The GitHub repository Pazlik19/YoloVision contains a labelled image folder "data" with 31 categories: latter А, latter Б, latter В, latter Г, latter Д, latter Е, latter Ж, latter З, latter И, latter Й, latter К, latter Л, latter М, latter Н, latter О, latter П, latter Р, latter С, latter Т, latter У, latter Ф, latter Х, latter Ц, latter Ч, latter Щ, latter Ъ, latter Ы, latter Ь, latter Э, latter Ю, latter Я. Examples follow, each with its label.

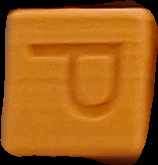
Label: latter Ь

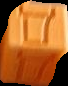
Label: latter Д

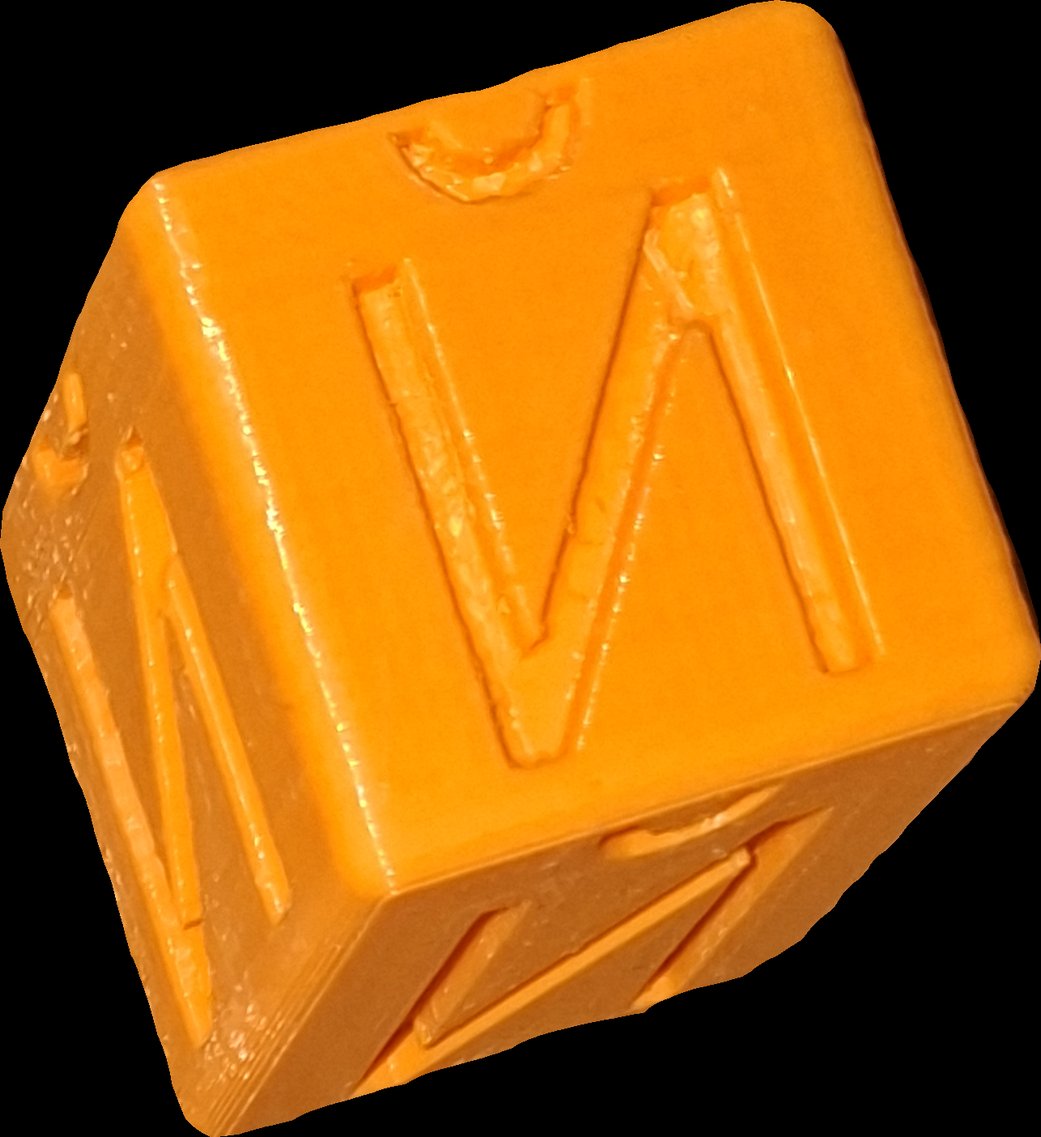
Label: latter Й

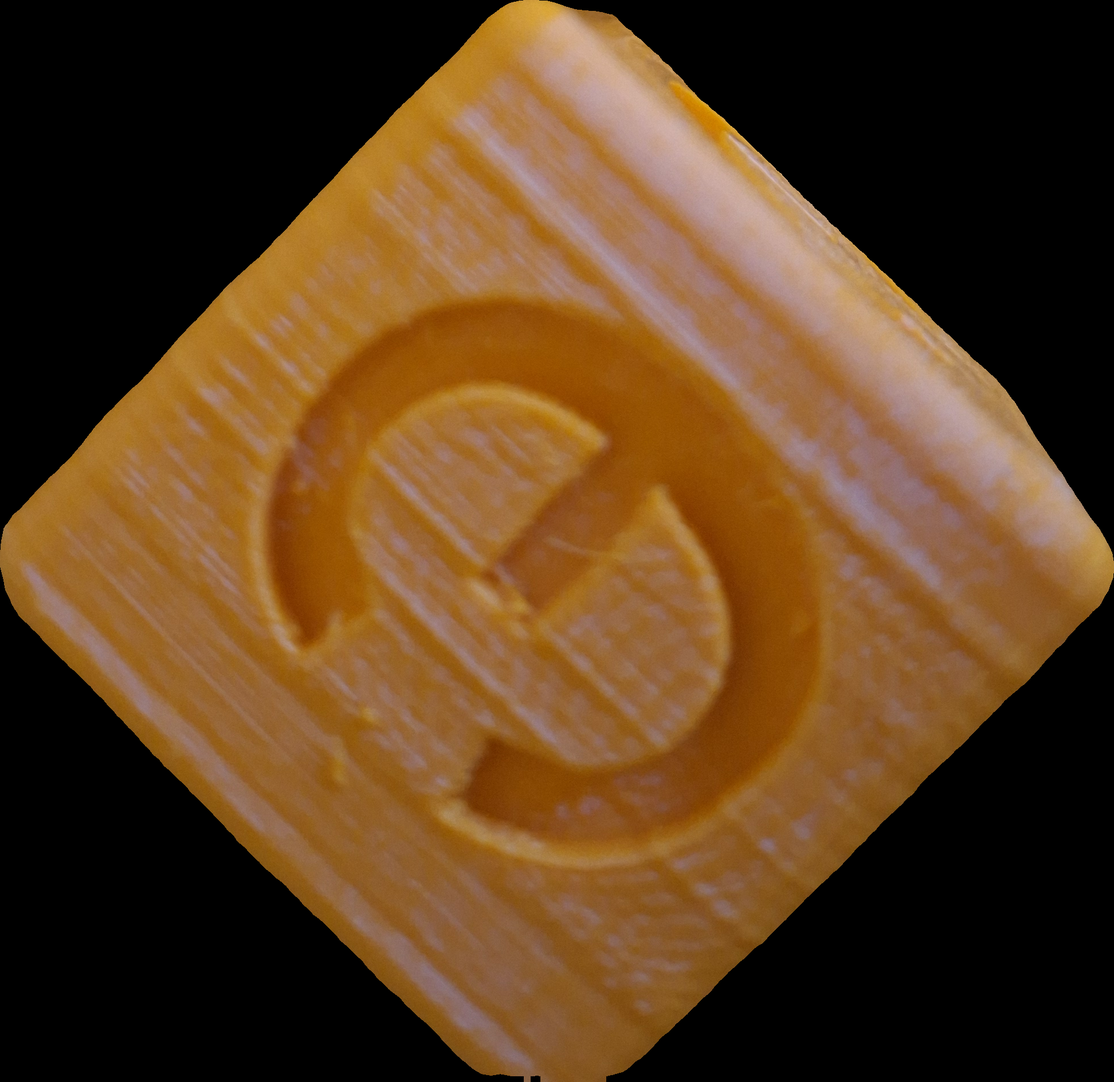
Label: latter Э

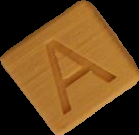
Label: latter А

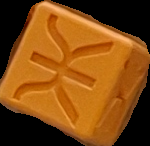
Label: latter Ж
